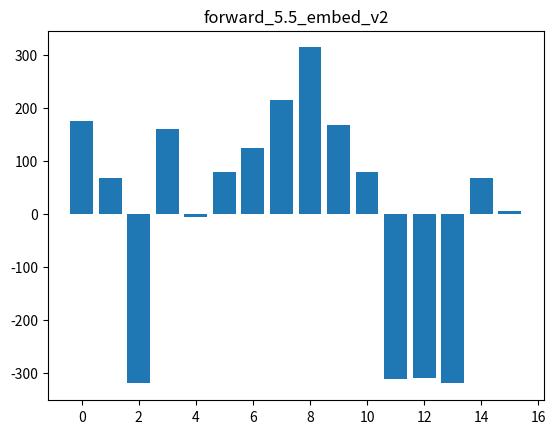

Python code for this plot:
import matplotlib.pyplot as plt
# embeddings=[]
# embeddings.append([14.38648,-9.580958,-16.041727,-1.164166,12.3197365,3.672143,-3.1414335,-4.0125556,-6.67028,0.63735306,-60.31507,-26.34062,-53.79265,16.057978,2.2778113,3.4116797])
# embeddings.append([4.8981857,-2.1659336,3.6557002,-2.8433738,14.906114,5.482699,-2.4826305,5.823681,1.2792983,-2.8405387,-25.147417,-27.718727,-52.27161,-6.88948,-0.24129571,8.554256])
# embeddings.append([4.5458994,-2.4300458,1.1819551,0.26374474,10.243903,-1.2598388,0.9122858,6.1226835,-5.1163387,2.9107726,-13.963078,-36.49345,-43.173885,0.9039712,-0.21359862,-4.856464])
# embeddings.append([0.750622,-0.7132483,-1.2707405,-0.19877918,14.4466,1.3527036,-2.9070518,3.2331638,-3.613355,0.078160346,-5.9566245,-22.410223,-27.49646,13.948006,0.009050498,6.310787])
# embeddings.append([2.0344,-0.18211967,-1.016011,-0.58528906,9.130649,0.6399375,3.0131373,6.2298174,-0.51527363,-0.891654,-5.2474966,-22.75474,-25.72084,13.634716,0.80226827,11.896404])
# embeddings.append([-0.9266835,-0.6330202,-1.6333201,0.63965774,6.352248,0.66435474,0.8719162,2.4231133,1.841162,1.8156424,-7.528089,-24.090658,-28.71157,13.208413,-2.377902,13.784845])
# embeddings.append([-1.807375,-0.2934243,-0.53428394,1.122416,3.113141,0.43747795,2.2722063,2.1431649,-1.4136422,-0.55535513,-7.9582887,-23.233164,-28.072113,14.592276,-2.953101,14.686382])
# embeddings.append([-0.095981285,0.007204056,-0.6657414,-1.8221579,1.1506329,-0.12960353,1.6366785,0.75239086,-2.0837288,0.45380038,-6.7266593,-24.581785,-28.539667,14.750387,-2.41665,16.084827])
# embeddings.append([0.8919491,0.50149125,-0.11360723,0.42947873,-0.5063789,0.54685724,0.14096078,0.09657806,-0.5318501,0.5202051,-6.641752,-25.089462,-28.634327,13.858293,0.71471775,18.007915])
# embeddings.append([-0.93191594,-0.41936427,-0.07612151,-0.059824474,-1.2776589,1.6989226,1.0947989,-2.3466268,-1.4157791,2.0586221,-7.58253,-28.525173,-30.30743,14.7991085,2.3285377,18.076374])
embedding = [175.43193,66.27316,-320.3051,158.65048,-6.7693815,79.36069,123.895325,215.09938,313.30115,166.8979,78.46089,-311.2562,-310.2758,-318.7852,67.54407,5.2377653]

# for i in range(9):
#     plt.bar(range(16), embeddings[i])
#     plt.title("forward_"+str(i+1))
#     plt.show()
plt.bar(range(16), embedding)
plt.title("forward_5.5_embed_v2")
plt.savefig("forward_5.5_embed_v2.png")